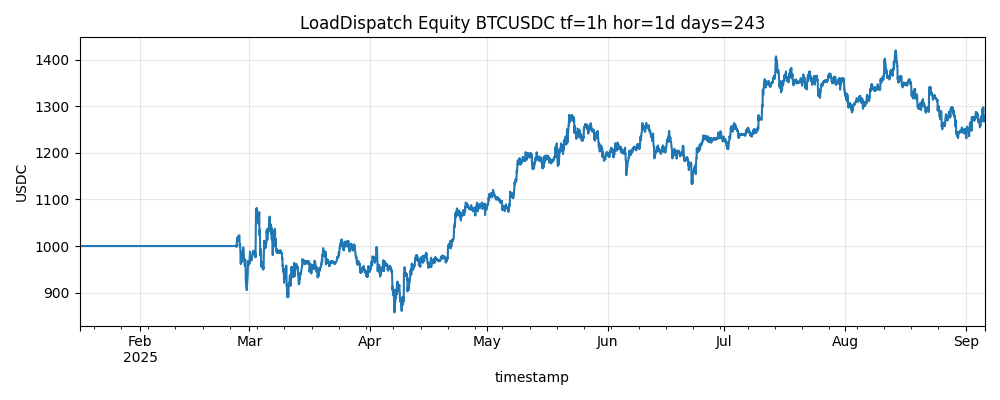

The data file committed next to this chart (first rows):
timestamp, value_usdc, cash, qty_BTCUSDC, action, size, q10, q50, q90, uncertainty, rsi, adx, bb_width
2025-01-16 09:00:00+00:00, 1000, 1000, 0.0, HOLD, 0.0, -0.1755, -0.04312, 0.08926, 0.2648, 52.84, 41.49, 0.01736
2025-01-16 10:00:00+00:00, 1000, 1000, 0.0, HOLD, 0.0, -0.1788, -0.04699, 0.08484, 0.2637, 53.46, 39.44, 0.01757
2025-01-16 11:00:00+00:00, 1000, 1000, 0.0, HOLD, 0.0, -0.1831, -0.0509, 0.08126, 0.2643, 52.78, 36.7, 0.01721
2025-01-16 12:00:00+00:00, 1000, 1000, 0.0, HOLD, 0.0, -0.1824, -0.0509, 0.08059, 0.263, 55.36, 34.49, 0.01652
2025-01-16 13:00:00+00:00, 1000, 1000, 0.0, HOLD, 0.0, -0.1816, -0.04697, 0.08767, 0.2693, 51.37, 32.21, 0.01488
2025-01-16 14:00:00+00:00, 1000, 1000, 0.0, HOLD, 0.0, -0.172, -0.0403, 0.09138, 0.2634, 37.53, 31.69, 0.02301
2025-01-16 15:00:00+00:00, 1000, 1000, 0.0, HOLD, 0.0, -0.1814, -0.04931, 0.08282, 0.2643, 53.11, 31.39, 0.0228
2025-01-16 16:00:00+00:00, 1000, 1000, 0.0, HOLD, 0.0, -0.1778, -0.04583, 0.08614, 0.2639, 53.48, 30.03, 0.02279
2025-01-16 17:00:00+00:00, 1000, 1000, 0.0, HOLD, 0.0, -0.1813, -0.04914, 0.08301, 0.2643, 57.09, 27.99, 0.02298
2025-01-16 18:00:00+00:00, 1000, 1000, 0.0, HOLD, 0.0, -0.1745, -0.04252, 0.08942, 0.2639, 54.73, 26.09, 0.02288
2025-01-16 19:00:00+00:00, 1000, 1000, 0.0, HOLD, 0.0, -0.1839, -0.04744, 0.08901, 0.2729, 60.5, 24.71, 0.02258
2025-01-16 20:00:00+00:00, 1000, 1000, 0.0, HOLD, 0.0, -0.1793, -0.04684, 0.08565, 0.265, 59.78, 23.71, 0.02372
2025-01-16 21:00:00+00:00, 1000, 1000, 0.0, HOLD, 0.0, -0.177, -0.04583, 0.08532, 0.2623, 57.88, 22.15, 0.0239
2025-01-16 22:00:00+00:00, 1000, 1000, 0.0, HOLD, 0.0, -0.1733, -0.04291, 0.0875, 0.2608, 54.69, 21.19, 0.02409
2025-01-16 23:00:00+00:00, 1000, 1000, 0.0, HOLD, 0.0, -0.1727, -0.04305, 0.08656, 0.2592, 55.91, 20.31, 0.02452
2025-01-17 00:00:00+00:00, 1000, 1000, 0.0, HOLD, 0.0, -0.1741, -0.04452, 0.08509, 0.2592, 57.03, 18.93, 0.02513
2025-01-17 01:00:00+00:00, 1000, 1000, 0.0, HOLD, 0.0, -0.1861, -0.05018, 0.08569, 0.2717, 67.32, 19.34, 0.03152
2025-01-17 02:00:00+00:00, 1000, 1000, 0.0, HOLD, 0.0, -0.1731, -0.03822, 0.09662, 0.2697, 61.55, 20.03, 0.03411
2025-01-17 03:00:00+00:00, 1000, 1000, 0.0, HOLD, 0.0, -0.1695, -0.03822, 0.09308, 0.2626, 61.06, 20.68, 0.03617
2025-01-17 04:00:00+00:00, 1000, 1000, 0.0, HOLD, 0.0, -0.1726, -0.03875, 0.09507, 0.2677, 63.8, 21.5, 0.03836
2025-01-17 05:00:00+00:00, 1000, 1000, 0.0, HOLD, 0.0, -0.1695, -0.03875, 0.09202, 0.2616, 62.19, 22.56, 0.03971
2025-01-17 06:00:00+00:00, 1000, 1000, 0.0, HOLD, 0.0, -0.1695, -0.03875, 0.09198, 0.2615, 62.71, 23.54, 0.04084
2025-01-17 07:00:00+00:00, 1000, 1000, 0.0, HOLD, 0.0, -0.1689, -0.03875, 0.09135, 0.2602, 62.94, 24.77, 0.04141
2025-01-17 08:00:00+00:00, 1000, 1000, 0.0, HOLD, 0.0, -0.1722, -0.03875, 0.09468, 0.2669, 67.67, 26.22, 0.04388
2025-01-17 09:00:00+00:00, 1000, 1000, 0.0, HOLD, 0.0, -0.1727, -0.03875, 0.09515, 0.2678, 64.18, 27.62, 0.04404
2025-01-17 10:00:00+00:00, 1000, 1000, 0.0, HOLD, 0.0, -0.1722, -0.03875, 0.09474, 0.267, 67.23, 29.19, 0.03774
2025-01-17 11:00:00+00:00, 1000, 1000, 0.0, HOLD, 0.0, -0.1736, -0.03875, 0.09612, 0.2697, 66.13, 30.65, 0.0374
2025-01-17 12:00:00+00:00, 1000, 1000, 0.0, HOLD, 0.0, -0.1856, -0.04744, 0.0907, 0.2763, 69.4, 32.45, 0.03792
2025-01-17 13:00:00+00:00, 1000, 1000, 0.0, HOLD, 0.0, -0.1862, -0.04744, 0.09127, 0.2774, 65.74, 34.14, 0.03808
2025-01-17 14:00:00+00:00, 1000, 1000, 0.0, HOLD, 0.0, -0.2026, -0.0594, 0.08378, 0.2864, 71.2, 36.04, 0.03963
2025-01-17 15:00:00+00:00, 1000, 1000, 0.0, HOLD, 0.0, -0.2059, -0.06321, 0.07952, 0.2855, 74.23, 38.32, 0.04472
2025-01-17 16:00:00+00:00, 1000, 1000, 0.0, HOLD, 0.0, -0.2435, -0.09109, 0.06133, 0.3048, 78.11, 40.78, 0.0523
2025-01-17 17:00:00+00:00, 1000, 1000, 0.0, HOLD, 0.0, -0.2184, -0.07057, 0.07724, 0.2956, 68.43, 43.17, 0.05375
2025-01-17 18:00:00+00:00, 1000, 1000, 0.0, HOLD, 0.0, -0.2231, -0.07526, 0.07256, 0.2956, 71.61, 45.39, 0.05531
2025-01-17 19:00:00+00:00, 1000, 1000, 0.0, HOLD, 0.0, -0.2458, -0.09437, 0.05708, 0.3029, 75.36, 47.78, 0.05949
2025-01-17 20:00:00+00:00, 1000, 1000, 0.0, HOLD, 0.0, -0.1396, 0.008801, 0.1572, 0.2968, 64.81, 49.63, 0.05791
2025-01-17 21:00:00+00:00, 1000, 1000, 0.0, HOLD, 0.0, -0.1236, 0.02145, 0.1665, 0.2901, 64.06, 51.13, 0.05904
2025-01-17 22:00:00+00:00, 1000, 1000, 0.0, HOLD, 0.0, -0.1243, 0.02145, 0.1672, 0.2916, 62.36, 51.85, 0.05792
2025-01-17 23:00:00+00:00, 1000, 1000, 0.0, HOLD, 0.0, -0.1127, 0.02306, 0.1588, 0.2715, 59.45, 52.15, 0.05539
2025-01-18 00:00:00+00:00, 1000, 1000, 0.0, HOLD, 0.0, -0.1243, 0.02145, 0.1672, 0.2916, 62.72, 52.52, 0.05426
2025-01-18 01:00:00+00:00, 1000, 1000, 0.0, HOLD, 0.0, -0.1137, 0.02306, 0.1598, 0.2735, 59.26, 52.87, 0.05134
2025-01-18 02:00:00+00:00, 1000, 1000, 0.0, HOLD, 0.0, -0.1137, 0.02306, 0.1598, 0.2735, 59.63, 53.19, 0.04791
2025-01-18 03:00:00+00:00, 1000, 1000, 0.0, HOLD, 0.0, -0.1103, 0.02694, 0.1642, 0.2744, 53.01, 50.44, 0.04342
2025-01-18 04:00:00+00:00, 1000, 1000, 0.0, HOLD, 0.0, -0.1333, 0.02619, 0.1857, 0.319, 53.3, 47.29, 0.04082
2025-01-18 05:00:00+00:00, 1000, 1000, 0.0, HOLD, 0.0, -0.135, 0.02543, 0.1858, 0.3208, 47.23, 44.43, 0.03787
2025-01-18 06:00:00+00:00, 1000, 1000, 0.0, HOLD, 0.0, -0.136, 0.0247, 0.1854, 0.3214, 51.91, 41.78, 0.03536
2025-01-18 07:00:00+00:00, 1000, 1000, 0.0, HOLD, 0.0, -0.1355, 0.02543, 0.1864, 0.3219, 47.34, 38.9, 0.03345
2025-01-18 08:00:00+00:00, 1000, 1000, 0.0, HOLD, 0.0, -0.1307, 0.03014, 0.191, 0.3218, 50.74, 36.61, 0.03221
2025-01-18 09:00:00+00:00, 1000, 1000, 0.0, HOLD, 0.0, -0.1307, 0.03014, 0.191, 0.3218, 49.87, 34.26, 0.03013
2025-01-18 10:00:00+00:00, 1000, 1000, 0.0, HOLD, 0.0, -0.132, 0.03014, 0.1923, 0.3243, 50.08, 32.49, 0.03051
2025-01-18 11:00:00+00:00, 1000, 1000, 0.0, HOLD, 0.0, -0.1307, 0.0296, 0.1899, 0.3205, 53.38, 30.61, 0.03075
2025-01-18 12:00:00+00:00, 1000, 1000, 0.0, HOLD, 0.0, -0.1356, 0.02489, 0.1854, 0.321, 52.17, 29.12, 0.02984
2025-01-18 13:00:00+00:00, 1000, 1000, 0.0, HOLD, 0.0, -0.1415, 0.01892, 0.1793, 0.3208, 59.07, 28.31, 0.03003
2025-01-18 14:00:00+00:00, 1000, 1000, 0.0, HOLD, 0.0, -0.1357, 0.02323, 0.1821, 0.3178, 55.53, 27.81, 0.02896
2025-01-18 15:00:00+00:00, 1000, 1000, 0.0, HOLD, 0.0, -0.1406, 0.01892, 0.1784, 0.319, 59.56, 27.93, 0.02403
2025-01-18 16:00:00+00:00, 1000, 1000, 0.0, HOLD, 0.0, -0.1358, 0.02543, 0.1867, 0.3225, 48.7, 26.76, 0.02326
2025-01-18 17:00:00+00:00, 1000, 1000, 0.0, HOLD, 0.0, -0.1355, 0.0238, 0.1831, 0.3185, 52.74, 25.68, 0.02202
2025-01-18 18:00:00+00:00, 1000, 1000, 0.0, HOLD, 0.0, -0.1354, 0.02323, 0.1819, 0.3173, 54.48, 24.98, 0.02141
2025-01-18 19:00:00+00:00, 1000, 1000, 0.0, HOLD, 0.0, -0.1384, 0.02049, 0.1794, 0.3177, 56.47, 24.47, 0.02196
2025-01-18 20:00:00+00:00, 1000, 1000, 0.0, HOLD, 0.0, -0.136, 0.0238, 0.1836, 0.3195, 53.54, 23.3, 0.02053
... 5,523 more rows
